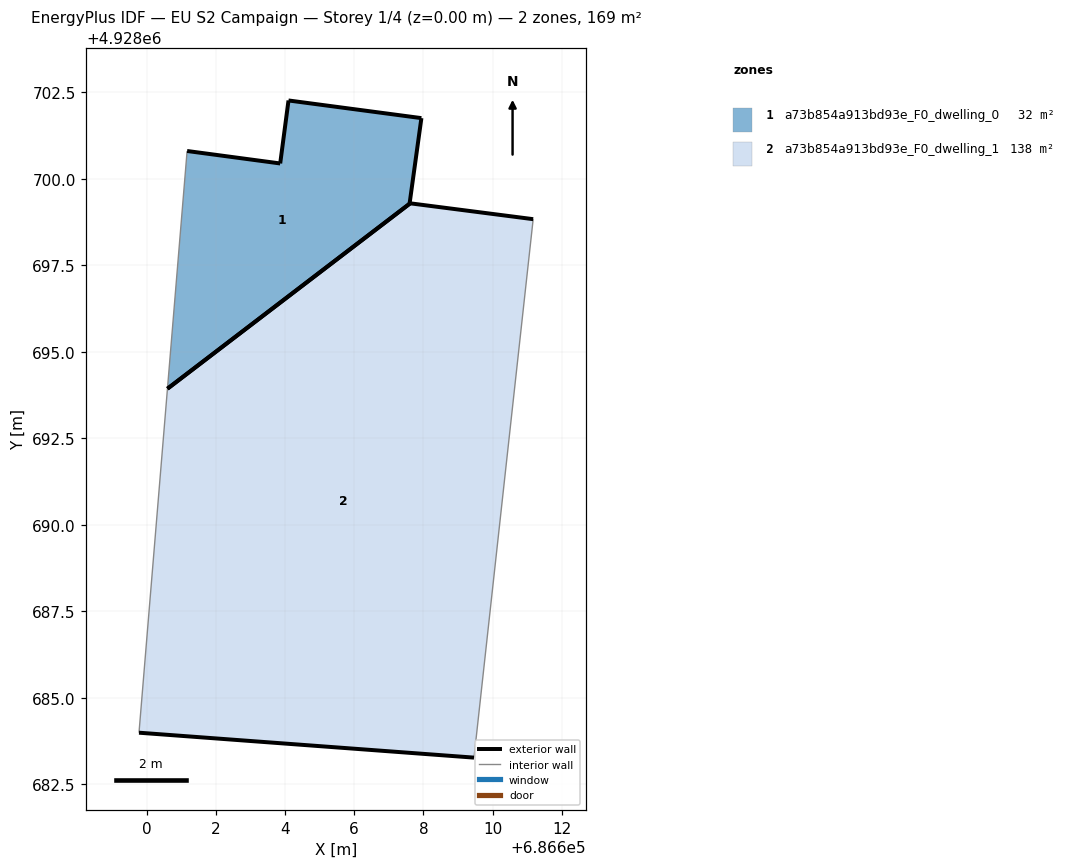
=== STOREY PLAN SPEC (per zone: floor XY polygon, exterior-wall plan segments, windows/doors) ===
zone 1: a73b854a913bd93e_F0_dwelling_0  (31.8 m²)
  floor: (686607.62, 4928699.29) (686607.60, 4928699.29) (686607.94, 4928701.75) (686604.10, 4928702.26) (686603.86, 4928700.44) (686601.17, 4928700.80) (686600.60, 4928693.93)
  exterior wall: (686604.10, 4928702.26) – (686607.94, 4928701.75)  [3.9 m]
  exterior wall: (686607.94, 4928701.75) – (686607.60, 4928699.29)  [2.5 m]
  exterior wall: (686607.60, 4928699.29) – (686607.62, 4928699.29)  [0.0 m]
  exterior wall: (686601.17, 4928700.80) – (686603.86, 4928700.44)  [2.7 m]
  exterior wall: (686603.86, 4928700.44) – (686604.10, 4928702.26)  [1.8 m]
  exterior wall: (686607.62, 4928699.29) – (686600.60, 4928693.93)  [8.8 m]
  interior walls: 1
zone 2: a73b854a913bd93e_F0_dwelling_1  (137.6 m²)
  floor: (686609.46, 4928683.28) (686611.17, 4928698.83) (686607.62, 4928699.29) (686600.60, 4928693.93) (686599.78, 4928684.00)
  exterior wall: (686609.46, 4928683.28) – (686599.78, 4928684.00)  [9.7 m]
  exterior wall: (686607.62, 4928699.29) – (686611.17, 4928698.83)  [3.6 m]
  exterior wall: (686600.60, 4928693.93) – (686607.62, 4928699.29)  [8.8 m]
  interior walls: 2

=== DERIVED (storey summary) ===
Building: EU S2 Campaign
Storey: 1 of 4  (floor level z = 0.00 m)
Storey gross floor area: 169.3 m²
Zones on this storey: 2
  - a73b854a913bd93e_F0_dwelling_0: floor 31.8 m²; exterior wall 19.7 m (59.2 m²); WWR 0.0%
  - a73b854a913bd93e_F0_dwelling_1: floor 137.6 m²; exterior wall 22.1 m (66.3 m²); WWR 0.0%
Zone adjacency: (none detected)